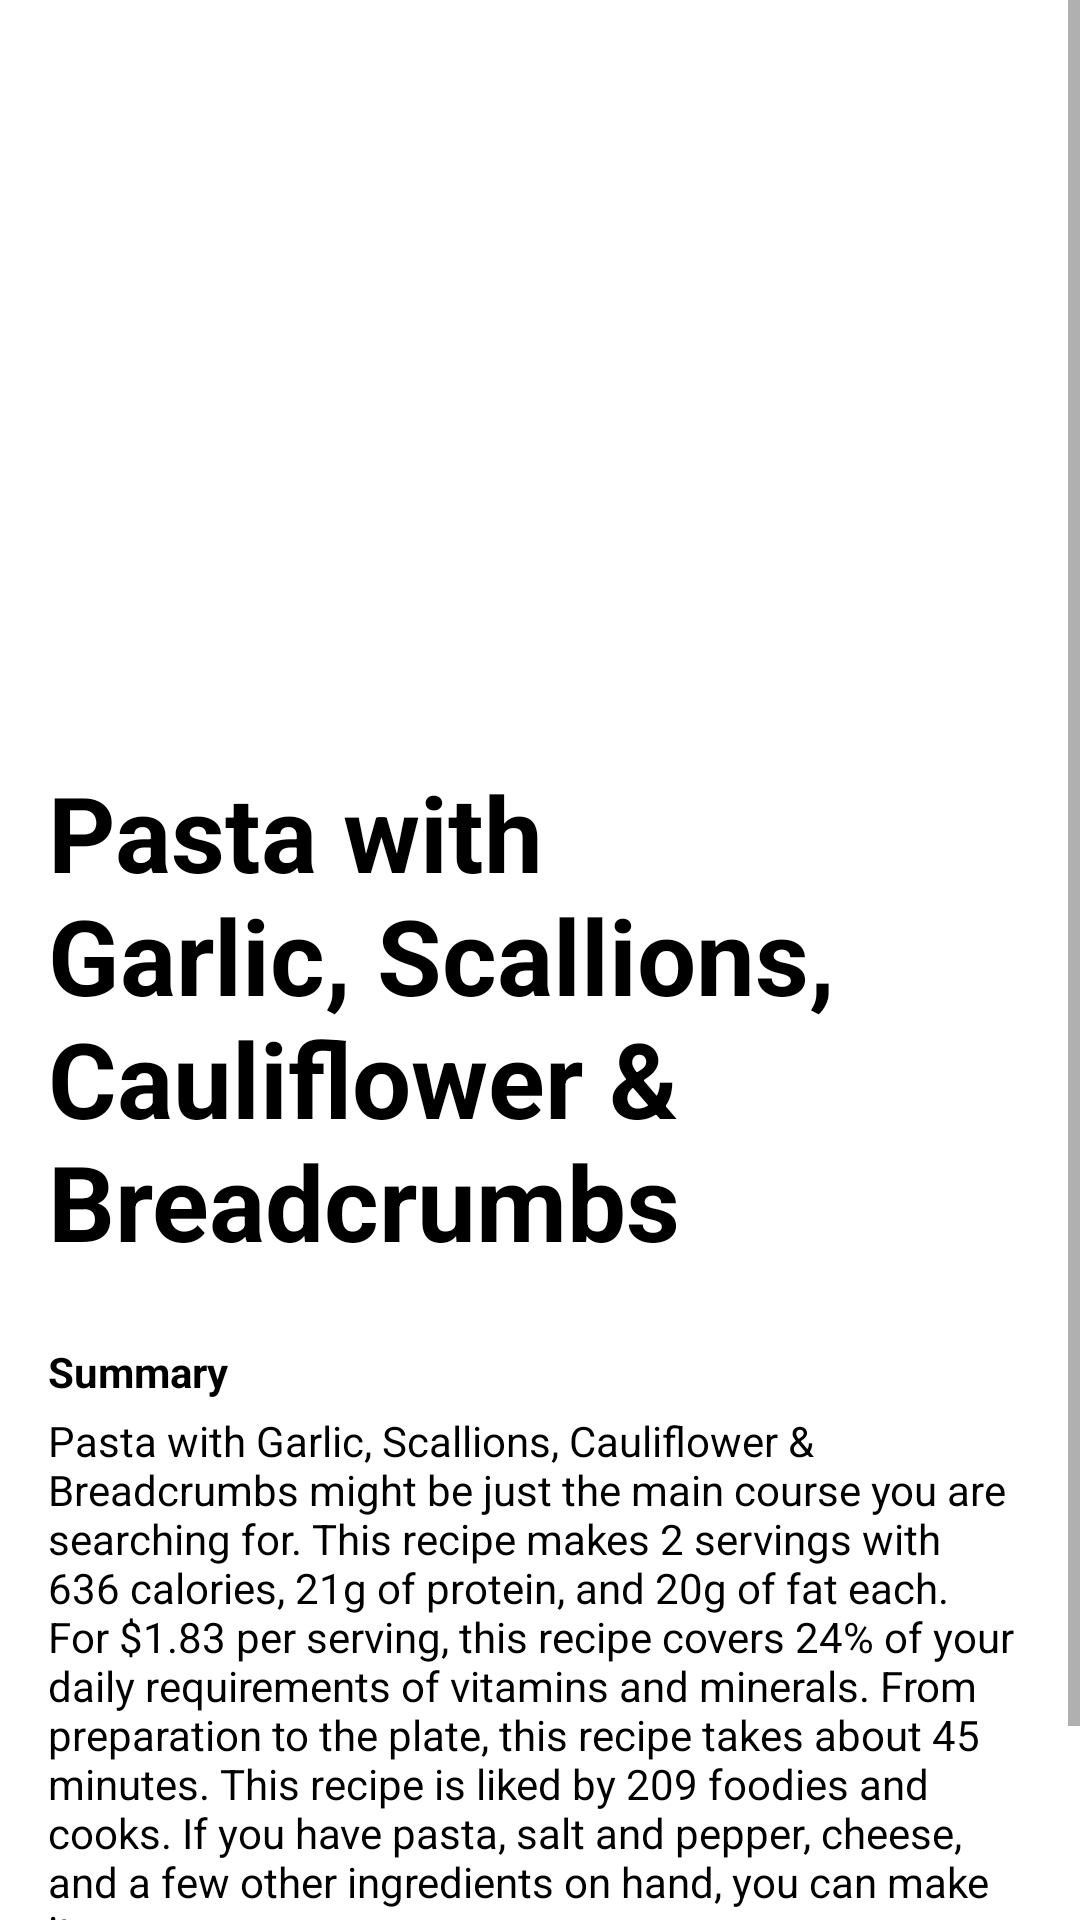

Layout XML and referenced resources for this Android screen:
<!-- AndroidManifest.xml: application theme Theme.BachelorsProject -->
<!-- res/layout/fragment_recipe_info.xml -->
<?xml version="1.0" encoding="utf-8"?>
<ScrollView xmlns:android="http://schemas.android.com/apk/res/android"
    xmlns:app="http://schemas.android.com/apk/res-auto"
    xmlns:tools="http://schemas.android.com/tools"
    android:layout_width="match_parent"
    android:layout_height="match_parent"
    tools:context=".MainActivity">

    <androidx.constraintlayout.widget.ConstraintLayout
        android:layout_width="match_parent"
        android:layout_height="wrap_content"
        android:paddingBottom="16dp">

        <androidx.constraintlayout.widget.Guideline
            android:id="@+id/root_left_guideline"
            android:layout_width="0dp"
            android:layout_height="0dp"
            android:orientation="vertical"
            app:layout_constraintGuide_begin="16dp"
            app:layout_constraintStart_toStartOf="parent" />

        <androidx.constraintlayout.widget.Guideline
            android:id="@+id/root_right_guideline"
            android:layout_width="0dp"
            android:layout_height="0dp"
            android:orientation="vertical"
            app:layout_constraintEnd_toEndOf="parent"
            app:layout_constraintGuide_end="16dp" />

        <ImageView
            android:id="@+id/imageRecipe"
            android:layout_width="match_parent"
            android:layout_height="298dp"
            android:scaleType="centerCrop"
            tools:srcCompat="@tools:sample/avatars"
            app:layout_constraintTop_toTopOf="parent"
            tools:ignore="ContentDescription"/>

        <TextView
            android:id="@+id/recipe_name_text"
            android:layout_width="0dp"
            android:layout_height="wrap_content"
            android:layout_marginTop="254dp"
            android:text="Pasta with Garlic, Scallions, Cauliflower &amp; Breadcrumbs"
            android:textColor="@color/black"
            android:textSize="35sp"
            android:textStyle="bold"
            app:layout_constraintEnd_toStartOf="@+id/root_right_guideline"
            app:layout_constraintStart_toEndOf="@+id/root_left_guideline"
            app:layout_constraintTop_toTopOf="@+id/imageRecipe" />

        <TextView
            android:id="@+id/cover_of_summary"
            android:layout_width="0dp"
            android:layout_height="wrap_content"
            android:layout_marginTop="24dp"
            android:text="Summary"
            android:textColor="@color/black"
            android:textSize="14sp"
            android:textStyle="bold"
            app:layout_constraintEnd_toStartOf="@+id/root_right_guideline"
            app:layout_constraintStart_toEndOf="@+id/root_left_guideline"
            app:layout_constraintTop_toBottomOf="@+id/recipe_name_text" />

        <TextView
            android:id="@+id/story_of_summary"
            android:layout_width="0dp"
            android:layout_height="wrap_content"
            android:layout_marginTop="4dp"
            android:text="@string/summary"
            android:textColor="@color/black"
            android:textSize="14sp"
            app:layout_constraintEnd_toStartOf="@+id/root_right_guideline"
            app:layout_constraintStart_toEndOf="@+id/root_left_guideline"
            app:layout_constraintTop_toBottomOf="@+id/cover_of_summary" />

        <TextView
            android:id="@+id/ingredients"
            android:layout_width="0dp"
            android:layout_height="wrap_content"
            android:layout_marginTop="24dp"
            android:text="Ingredients"
            android:textColor="@color/black"
            android:textSize="14sp"
            android:textStyle="bold"
            app:layout_constraintEnd_toStartOf="@+id/root_right_guideline"
            app:layout_constraintStart_toEndOf="@+id/root_left_guideline"
            app:layout_constraintTop_toBottomOf="@+id/story_of_summary" />

        <androidx.recyclerview.widget.RecyclerView
            android:id="@+id/recycler_ingredients"
            android:layout_width="0dp"
            android:layout_height="wrap_content"
            app:layout_constraintEnd_toStartOf="@+id/root_right_guideline"
            app:layout_constraintStart_toEndOf="@+id/root_left_guideline"
            app:layout_constraintTop_toBottomOf="@id/ingredients" />

    </androidx.constraintlayout.widget.ConstraintLayout>

</ScrollView>
<!-- resources referenced by this layout -->
<resources>
  <string name="summary">Pasta with Garlic, Scallions, Cauliflower &amp; Breadcrumbs might be just the main course you are searching for. This recipe makes 2 servings with 636 calories, 21g of protein, and 20g of fat each. For $1.83 per serving, this recipe covers 24% of your daily requirements of vitamins and minerals. From preparation to the plate, this recipe takes about 45 minutes. This recipe is liked by 209 foodies and cooks. If you have pasta, salt and pepper, cheese, and a few other ingredients on hand, you can make it. </string>
  <style name="Theme.BachelorsProject" parent="Theme.MaterialComponents.DayNight.DarkActionBar">
          
          <item name="colorPrimary">@color/purple_500</item>
          <item name="colorPrimaryVariant">@color/purple_700</item>
          <item name="colorOnPrimary">@color/white</item>
          
          <item name="colorSecondary">@color/teal_200</item>
          <item name="colorSecondaryVariant">@color/teal_700</item>
          <item name="colorOnSecondary">@color/black</item>
          
          <item name="android:statusBarColor" tools:targetApi="l">?attr/colorPrimaryVariant</item>
          
      </style>
  <!-- not gathered from this repository: default colours our renderer supplied (Android Studio template values) -->
  <color name="purple_500">#FF6200EE</color>
  <color name="purple_700">#FF3700B3</color>
  <color name="teal_200">#FF03DAC5</color>
  <color name="teal_700">#FF018786</color>
  <color name="black">#FF000000</color>
  <color name="white">#FFFFFFFF</color>
</resources>
